The GitHub repository vandanamonappa07/GAN-Autoencoder contains a labelled image folder "GAN-Autoencoder" with 5 categories: non-tumor, non-viable tumor, tumor, viable, viable non-viable. Examples follow, each with its label.

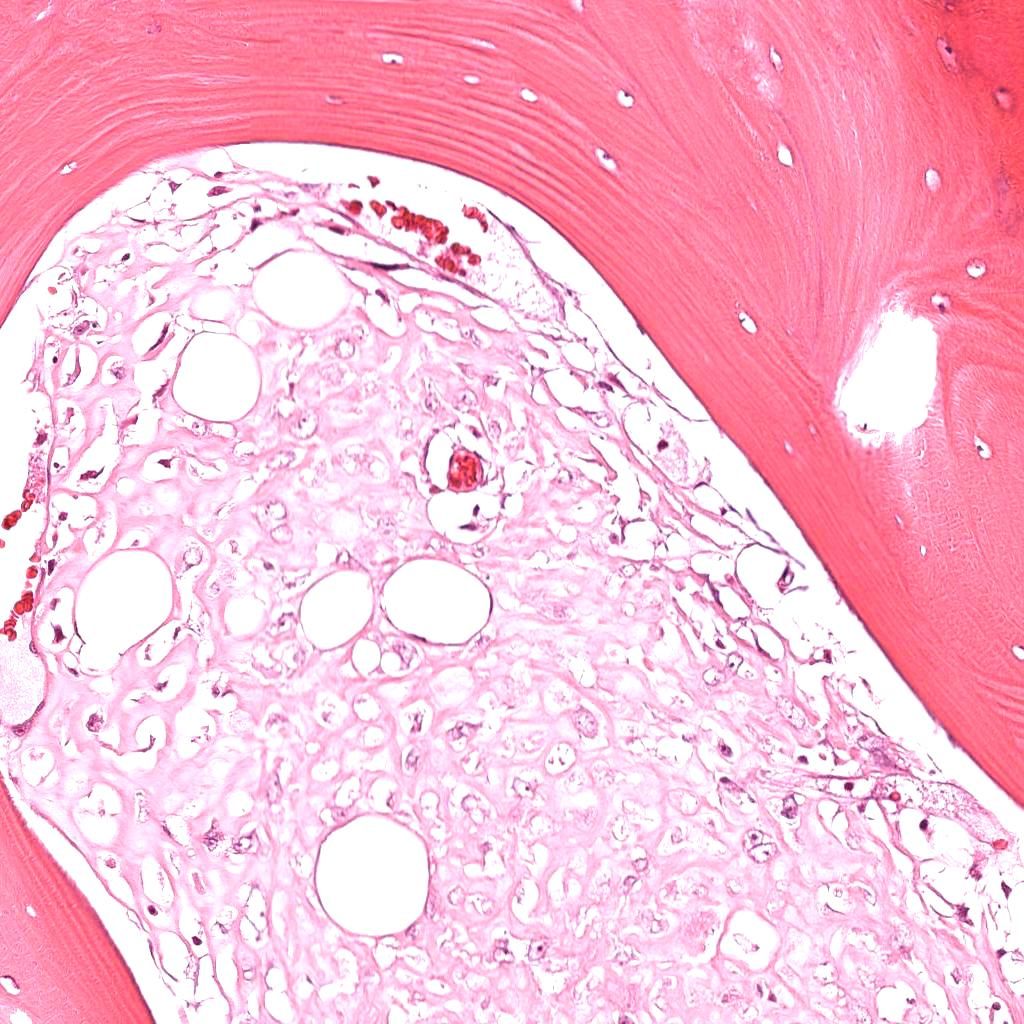
Label: viable

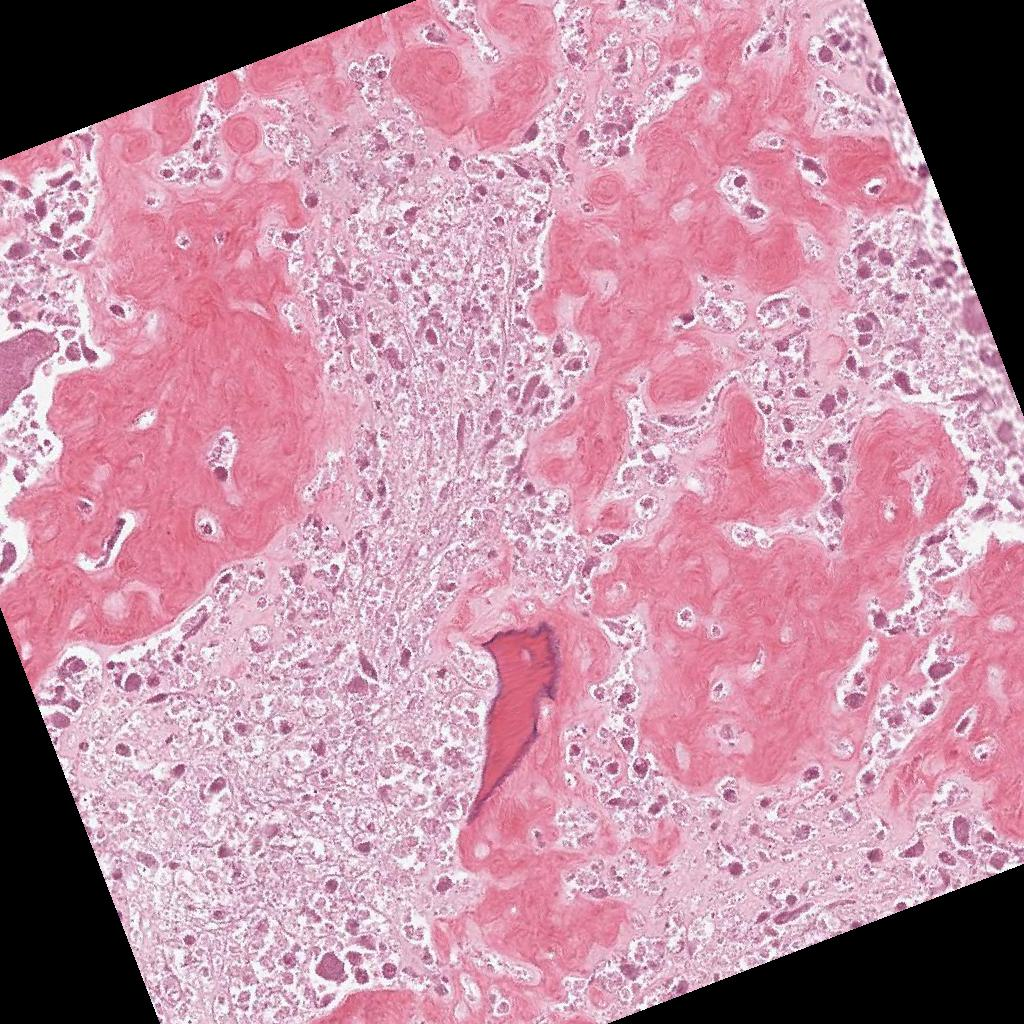
Label: non-viable tumor

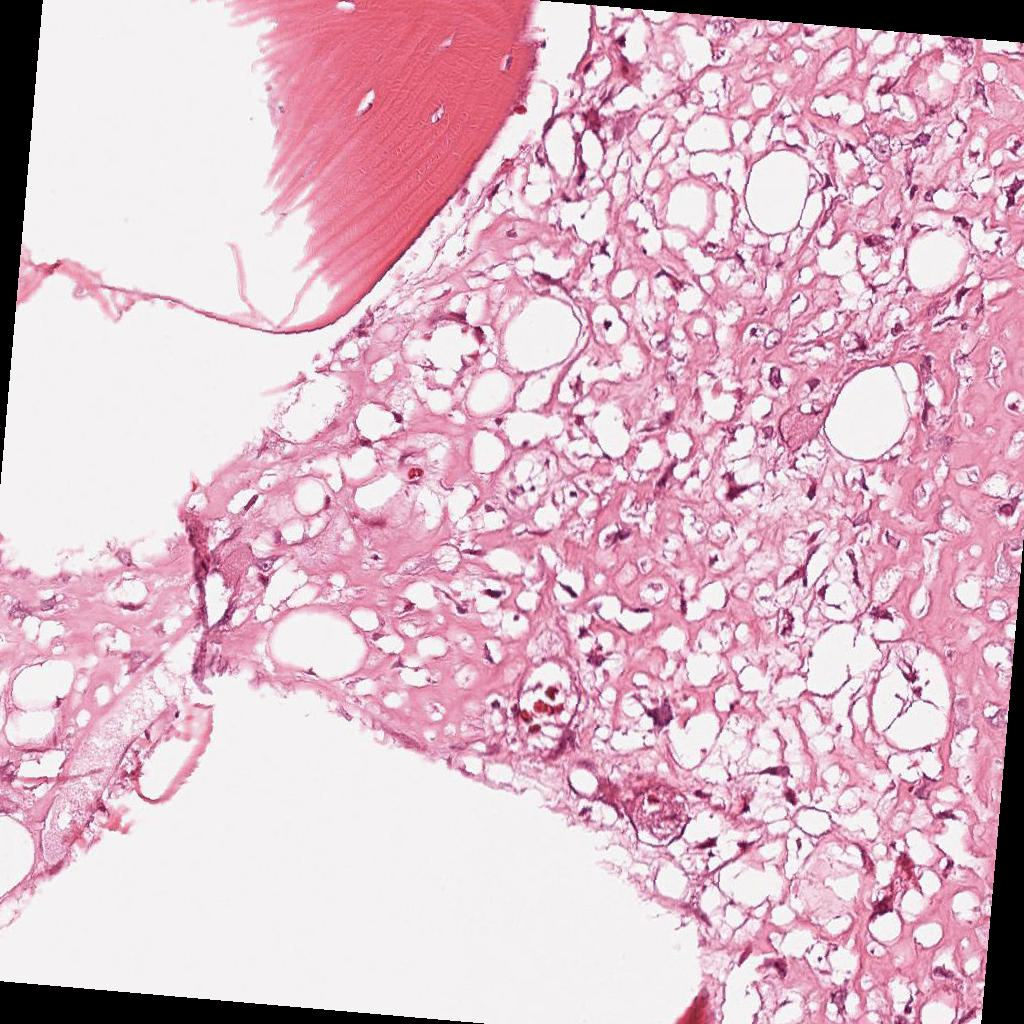
Label: viable

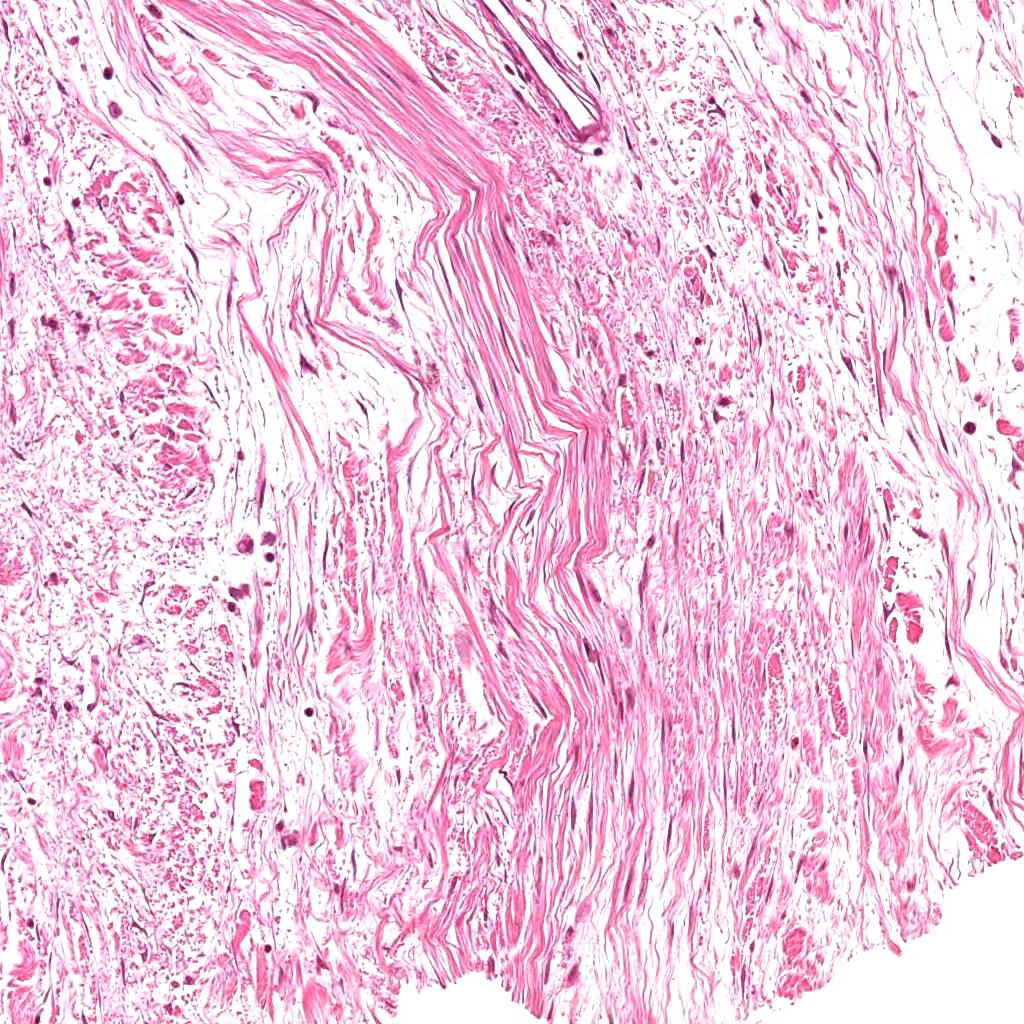
Label: non-tumor

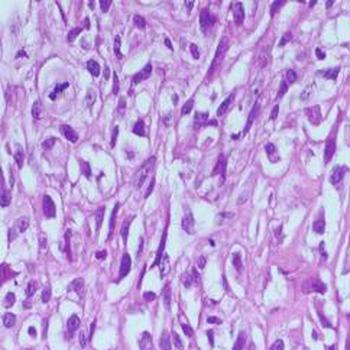
Label: tumor

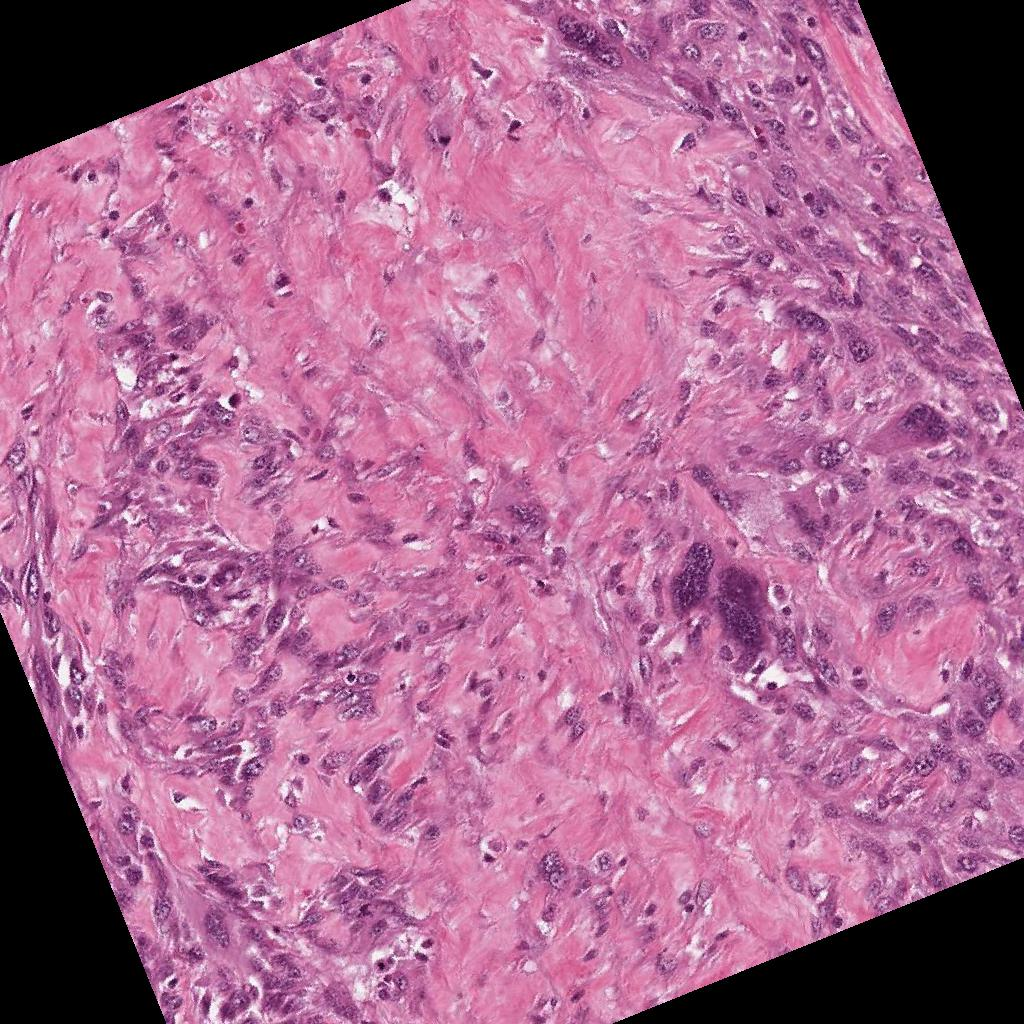
Label: viable non-viable
